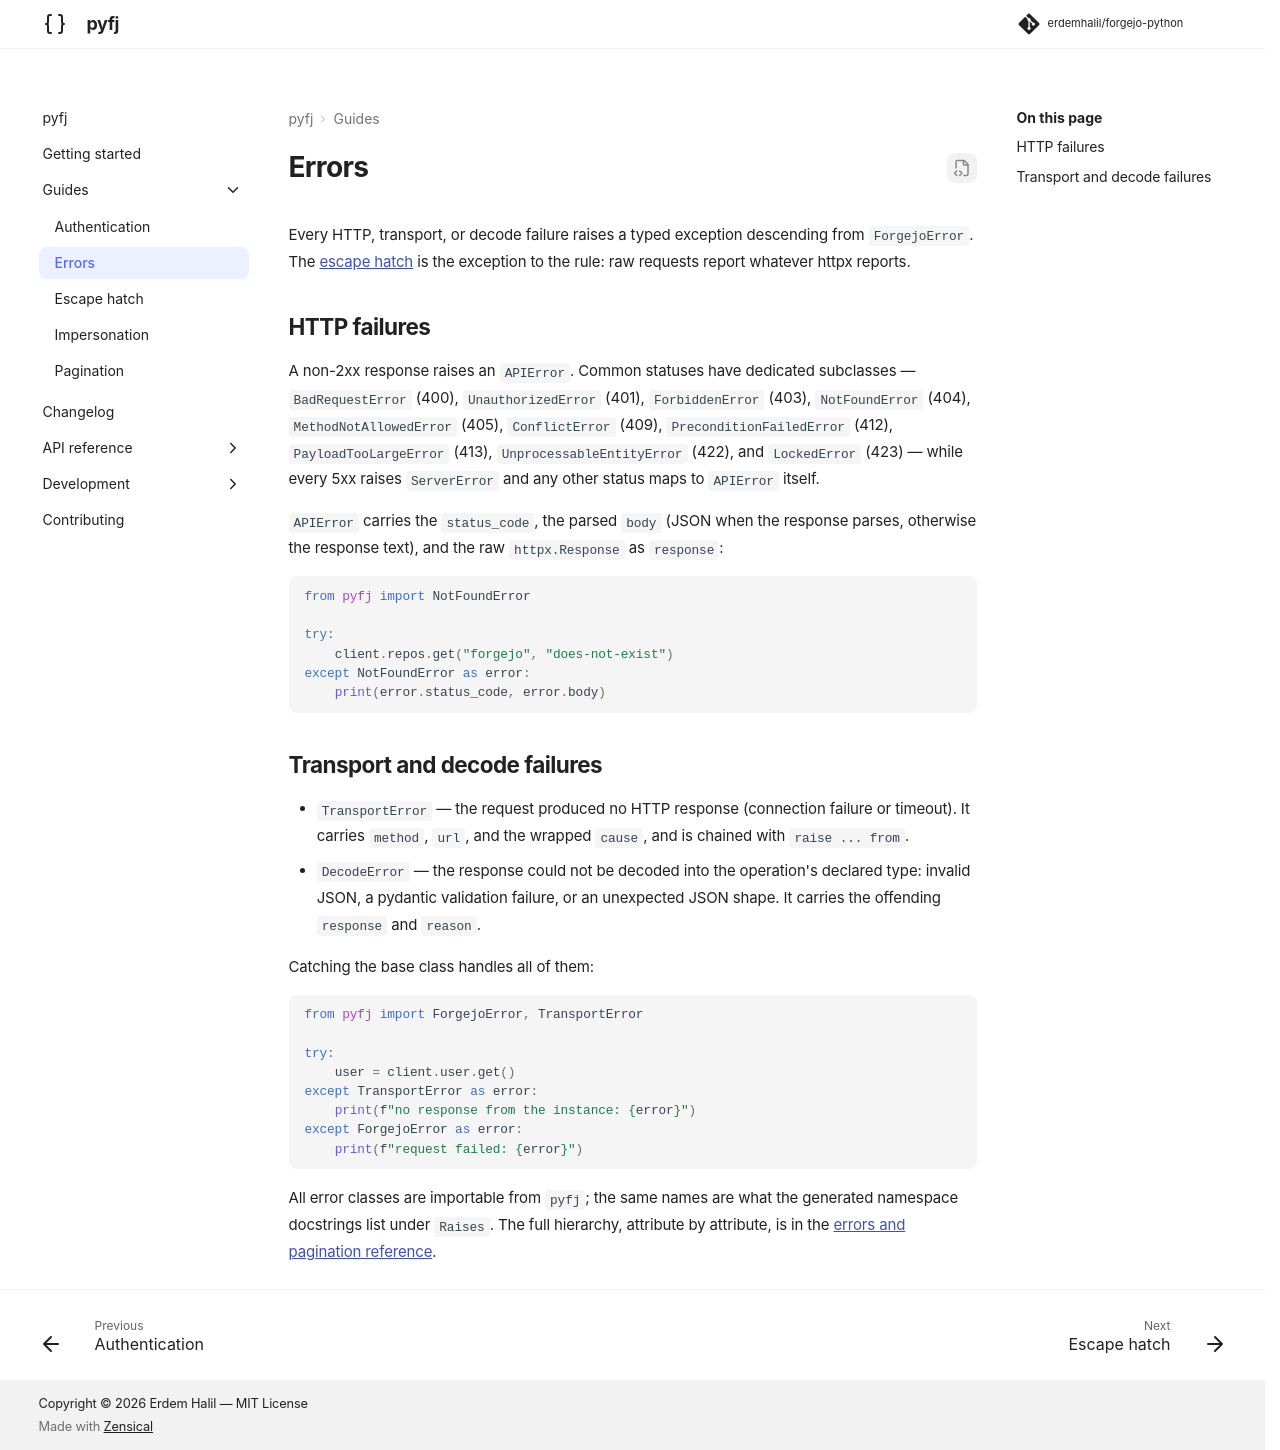

repository: erdemhalil/forgejo-python · page: 0.1/guides/errors/index.html · generator: mkdocs

---
description: The typed exception hierarchy raised by pyfj and what each error carries.
---

# Errors

Every HTTP, transport, or decode failure raises a typed exception descending from `ForgejoError`. The [escape hatch](escape-hatch.md) is the exception to the rule: raw requests report whatever httpx2 reports.

## HTTP failures

A non-2xx response raises an `APIError`. Common statuses have dedicated subclasses — `BadRequestError` (400), `UnauthorizedError` (401), `ForbiddenError` (403), `NotFoundError` (404), `MethodNotAllowedError` (405), `ConflictError` (409), `PreconditionFailedError` (412), `PayloadTooLargeError` (413), `UnprocessableEntityError` (422), and `LockedError` (423) — while every 5xx raises `ServerError` and any other status maps to `APIError` itself.

`APIError` carries the `status_code`, the parsed `body` (JSON when the response parses, otherwise the response text), and the raw `httpx2.Response` as `response`:

```python
from pyfj import NotFoundError

try:
    client.repos.get("forgejo", "does-not-exist")
except NotFoundError as error:
    print(error.status_code, error.body)
```

## Transport and decode failures

- `TransportError` — the request produced no HTTP response (connection failure or timeout). It carries `method`, `url`, and the wrapped `cause`, and is chained with `raise ... from`.
- `DecodeError` — the response could not be decoded into the operation's declared type: invalid JSON, a pydantic validation failure, or an unexpected JSON shape. It carries the offending `response` and `reason`.

Catching the base class handles all of them:

```python
from pyfj import ForgejoError, TransportError

try:
    user = client.user.get()
except TransportError as error:
    print(f"no response from the instance: {error}")
except ForgejoError as error:
    print(f"request failed: {error}")
```

All error classes are importable from `pyfj`; the same names are what the generated namespace docstrings list under `Raises`. The full hierarchy, attribute by attribute, is in the [errors and pagination reference](../reference/runtime.md).
